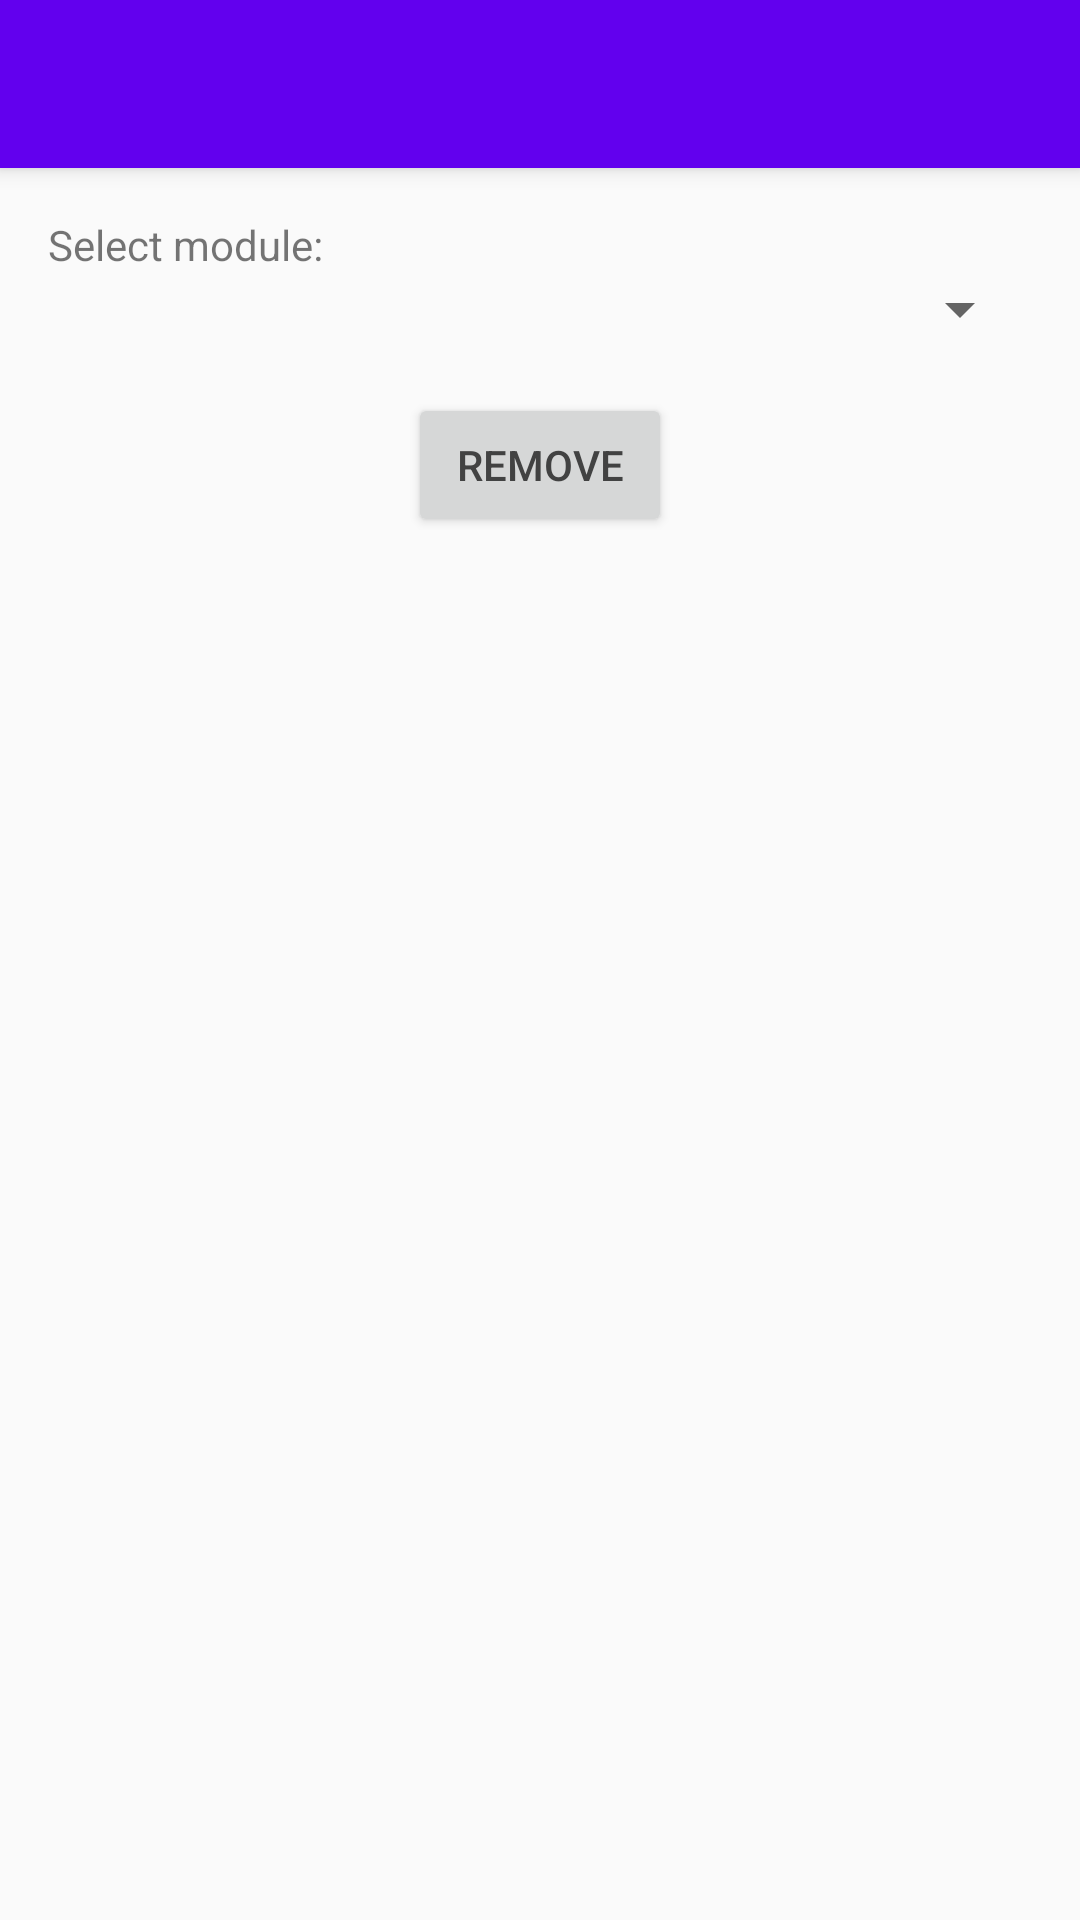

Write the Android layout XML for this screen, with the resource values it uses.
<!-- AndroidManifest.xml: application theme AppTheme -->
<!-- res/layout/activity_remove_module.xml -->
<?xml version="1.0" encoding="utf-8"?>
<androidx.constraintlayout.widget.ConstraintLayout xmlns:android="http://schemas.android.com/apk/res/android"
    xmlns:app="http://schemas.android.com/apk/res-auto"
    xmlns:tools="http://schemas.android.com/tools"
    android:layout_width="match_parent"
    android:layout_height="match_parent"
    tools:context=".RemoveModule">

    <include
        android:id="@+id/tool_bar"
        layout="@layout/tool_bar"
        app:layout_constraintEnd_toEndOf="parent"
        app:layout_constraintStart_toStartOf="parent"
        app:layout_constraintTop_toTopOf="parent" />

    <Spinner
        android:id="@+id/moduleSpinner"
        android:layout_width="0dp"
        android:layout_height="wrap_content"
        android:layout_marginStart="16dp"
        android:layout_marginLeft="16dp"
        android:layout_marginEnd="16dp"
        android:layout_marginRight="16dp"
        app:layout_constraintEnd_toEndOf="parent"
        app:layout_constraintStart_toStartOf="parent"
        app:layout_constraintTop_toBottomOf="@+id/textView" />

    <TextView
        android:id="@+id/textView"
        android:layout_width="wrap_content"
        android:layout_height="wrap_content"
        android:layout_marginStart="16dp"
        android:layout_marginLeft="16dp"
        android:layout_marginTop="16dp"
        android:text="@string/selectModule"
        app:layout_constraintStart_toStartOf="parent"
        app:layout_constraintTop_toBottomOf="@+id/tool_bar" />

    <Button
        android:id="@+id/button"
        android:layout_width="wrap_content"
        android:layout_height="wrap_content"
        android:layout_marginTop="16dp"
        android:onClick="onRemove"
        android:text="@string/remove"
        android:textColor="@color/cardview_dark_background"
        app:layout_constraintEnd_toEndOf="parent"
        app:layout_constraintStart_toStartOf="parent"
        app:layout_constraintTop_toBottomOf="@+id/moduleSpinner" />

</androidx.constraintlayout.widget.ConstraintLayout>
<!-- res/layout/tool_bar.xml (included above) -->
<?xml version="1.0" encoding="utf-8"?>
<androidx.appcompat.widget.Toolbar
    xmlns:android="http://schemas.android.com/apk/res/android"
    android:layout_width="match_parent"
    android:layout_height="wrap_content"
    android:background="@color/colorPrimary"
    android:theme="@style/ThemeOverlay.AppCompat.Dark.ActionBar"
    android:elevation="4dp" />
<!-- resources referenced by this layout -->
<resources>
  <color name="colorPrimary">#6200EE</color>
  <string name="remove">Remove</string>
  <string name="selectModule">Select module:</string>
  <style name="AppTheme" parent="Theme.AppCompat.Light.NoActionBar">
          
  
          <item name="colorPrimary">@color/colorPrimary</item>
          <item name="colorPrimaryDark">@color/colorPrimaryDark</item>
          <item name="colorAccent">@color/colorAccent</item>
      </style>
  <color name="colorPrimaryDark">#3700B3</color>
  <color name="colorAccent">#03DAC5</color>
</resources>
